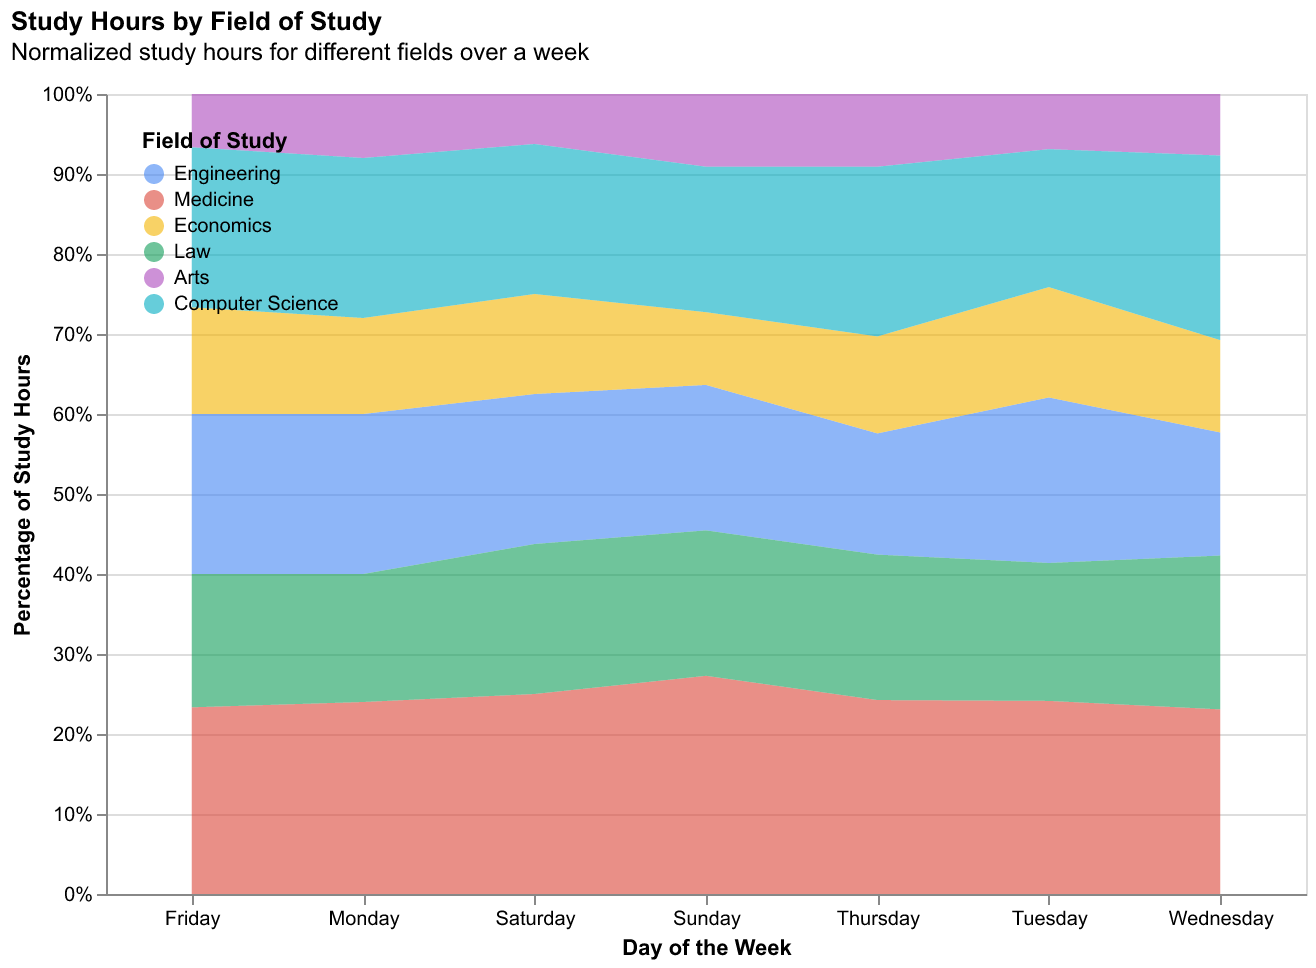

Data behind this chart, as committed beside it:
Field, Monday, Tuesday, Wednesday, Thursday, Friday, Saturday, Sunday
Engineering, 5, 6, 4, 5, 6, 3, 2
Medicine, 6, 7, 6, 8, 7, 4, 3
Economics, 3, 4, 3, 4, 4, 2, 1
Law, 4, 5, 5, 6, 5, 3, 2
Arts, 2, 2, 2, 3, 2, 1, 1
Computer Science, 5, 5, 6, 7, 6, 3, 2
